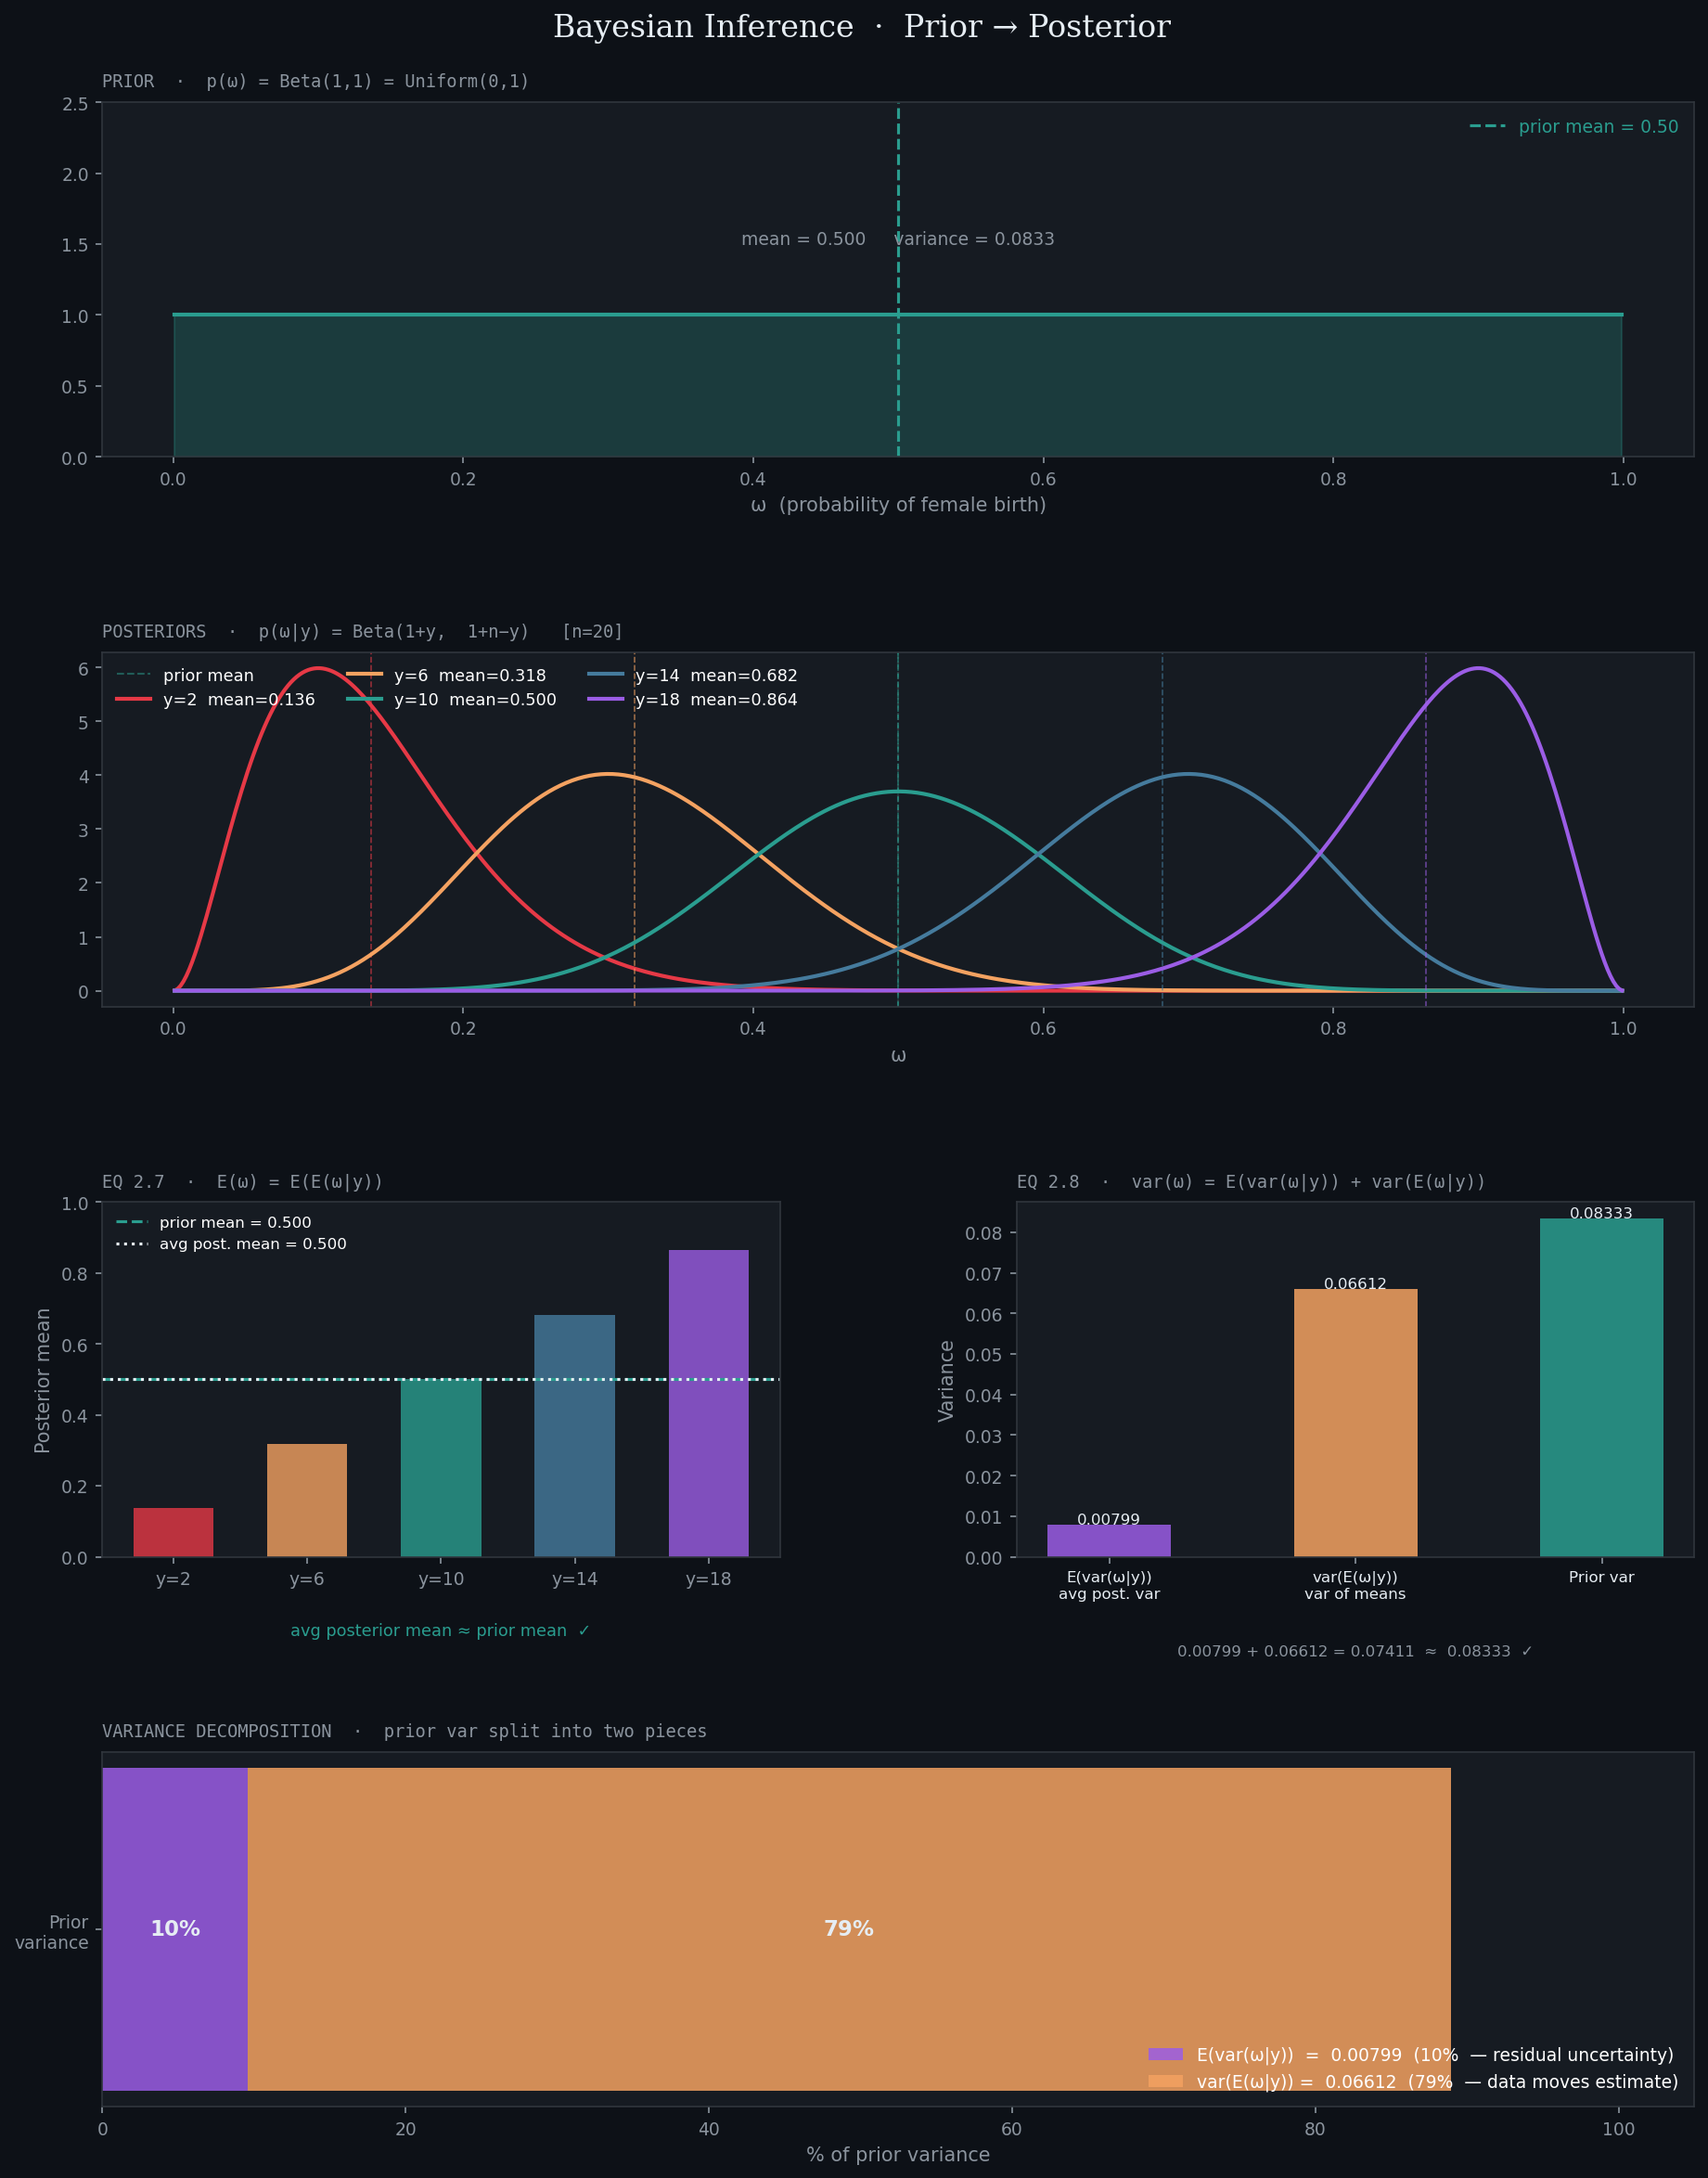

Generate this figure with Python:
import numpy as np
import matplotlib.pyplot as plt
import matplotlib.gridspec as gridspec
from scipy.stats import beta

# ── Setup ──────────────────────────────────────────────────────────────────────
N_OBS   = 20
PRIOR_A = 1
PRIOR_B = 1
Y_VALUES = [2, 6, 10, 14, 18]
COLORS   = ["#e63946", "#f4a261", "#2a9d8f", "#457b9d", "#9b5de5"]

omega = np.linspace(0.001, 0.999, 500)

prior       = beta(PRIOR_A, PRIOR_B)
prior_mean  = prior.mean()
prior_var   = prior.var()

posteriors = []
for y, col in zip(Y_VALUES, COLORS):
    a, b    = PRIOR_A + y, PRIOR_B + N_OBS - y
    dist    = beta(a, b)
    posteriors.append(dict(y=y, dist=dist, mean=dist.mean(),
                           var=dist.var(), color=col, a=a, b=b))

avg_post_mean  = np.mean([p["mean"] for p in posteriors])
avg_post_var   = np.mean([p["var"]  for p in posteriors])
var_post_means = np.var( [p["mean"] for p in posteriors])

# ── Style ──────────────────────────────────────────────────────────────────────
plt.style.use("dark_background")
BG      = "#0d1117"
PANEL   = "#161b22"
BORDER  = "#30363d"
MUTED   = "#8b949e"
WHITE   = "#e6edf3"
GREEN   = "#2a9d8f"
PURPLE  = "#9b5de5"
ORANGE  = "#f4a261"

fig = plt.figure(figsize=(13, 16), facecolor=BG)
fig.suptitle("Bayesian Inference  ·  Prior → Posterior",
             fontsize=16, color=WHITE, y=0.98, fontfamily="serif")

gs = gridspec.GridSpec(4, 2, figure=fig, hspace=0.55, wspace=0.35,
                       left=0.08, right=0.96, top=0.94, bottom=0.04)

def style_ax(ax, title):
    ax.set_facecolor(PANEL)
    for sp in ax.spines.values():
        sp.set_edgecolor(BORDER)
    ax.tick_params(colors=MUTED, labelsize=9)
    ax.set_title(title, color=MUTED, fontsize=9,
                 loc="left", pad=8, fontfamily="monospace")
    ax.xaxis.label.set_color(MUTED)
    ax.yaxis.label.set_color(MUTED)

# ── 1. Prior ───────────────────────────────────────────────────────────────────
ax1 = fig.add_subplot(gs[0, :])
style_ax(ax1, "PRIOR  ·  p(ω) = Beta(1,1) = Uniform(0,1)")
y_prior = prior.pdf(omega)
ax1.fill_between(omega, y_prior, alpha=0.25, color=GREEN)
ax1.plot(omega, y_prior, color=GREEN, lw=2)
ax1.axvline(prior_mean, color=GREEN, ls="--", lw=1.5,
            label=f"prior mean = {prior_mean:.2f}")
ax1.set_ylim(0, 2.5)
ax1.set_xlabel("ω  (probability of female birth)")
ax1.legend(fontsize=9, framealpha=0, labelcolor=GREEN)
ax1.text(0.5, 0.6,
         f"mean = {prior_mean:.3f}     variance = {prior_var:.4f}",
         transform=ax1.transAxes, ha="center", color=MUTED, fontsize=9)

# ── 2. Posteriors ──────────────────────────────────────────────────────────────
ax2 = fig.add_subplot(gs[1, :])
style_ax(ax2, "POSTERIORS  ·  p(ω|y) = Beta(1+y,  1+n−y)   [n=20]")
ax2.axvline(prior_mean, color=GREEN, ls="--", lw=1, alpha=0.5,
            label="prior mean")
ax2.axvline(0.5, color=BORDER, ls=":", lw=1)

for p in posteriors:
    pdf = p["dist"].pdf(omega)
    ax2.plot(omega, pdf, color=p["color"], lw=2,
             label=f"y={p['y']}  mean={p['mean']:.3f}")
    ax2.axvline(p["mean"], color=p["color"], ls="--", lw=0.8, alpha=0.6)

ax2.set_xlabel("ω")
ax2.legend(fontsize=8.5, framealpha=0, ncol=3,
           labelcolor="white", loc="upper left")

# ── 3. Eq 2.7 — bar of posterior means ────────────────────────────────────────
ax3 = fig.add_subplot(gs[2, 0])
style_ax(ax3, "EQ 2.7  ·  E(ω) = E(E(ω|y))")
means = [p["mean"] for p in posteriors]
cols  = [p["color"] for p in posteriors]
bars  = ax3.bar([f"y={p['y']}" for p in posteriors], means,
                color=cols, alpha=0.8, width=0.6)
ax3.axhline(prior_mean, color=GREEN, ls="--", lw=1.5,
            label=f"prior mean = {prior_mean:.3f}")
ax3.axhline(avg_post_mean, color=WHITE, ls=":", lw=1.5,
            label=f"avg post. mean = {avg_post_mean:.3f}")
ax3.set_ylim(0, 1)
ax3.set_ylabel("Posterior mean")
ax3.legend(fontsize=8, framealpha=0)
ax3.text(0.5, -0.22,
         "avg posterior mean ≈ prior mean  ✓",
         transform=ax3.transAxes, ha="center", color=GREEN, fontsize=8.5)

# ── 4. Eq 2.8 — variance decomposition ────────────────────────────────────────
ax4 = fig.add_subplot(gs[2, 1])
style_ax(ax4, "EQ 2.8  ·  var(ω) = E(var(ω|y)) + var(E(ω|y))")

labels  = ["E(var(ω|y))\navg post. var", "var(E(ω|y))\nvar of means", "Prior var"]
values  = [avg_post_var, var_post_means, prior_var]
bar_col = [PURPLE, ORANGE, GREEN]
x = np.arange(len(labels))
ax4.bar(x, values, color=bar_col, alpha=0.85, width=0.5)
ax4.set_xticks(x)
ax4.set_xticklabels(labels, fontsize=8, color=WHITE)
for xi, v in zip(x, values):
    ax4.text(xi, v + 0.0002, f"{v:.5f}", ha="center", color=WHITE, fontsize=8)
ax4.set_ylabel("Variance")
ax4.text(0.5, -0.28,
         f"{avg_post_var:.5f} + {var_post_means:.5f} = {avg_post_var+var_post_means:.5f}  ≈  {prior_var:.5f}  ✓",
         transform=ax4.transAxes, ha="center", color=MUTED, fontsize=8)

# ── 5. Stacked variance bar ────────────────────────────────────────────────────
ax5 = fig.add_subplot(gs[3, :])
style_ax(ax5, "VARIANCE DECOMPOSITION  ·  prior var split into two pieces")
pct1 = avg_post_var   / prior_var * 100
pct2 = var_post_means / prior_var * 100
ax5.barh(["Prior\nvariance"], [pct1], color=PURPLE, alpha=0.85,
         label=f"E(var(ω|y))  =  {avg_post_var:.5f}  ({pct1:.0f}%  — residual uncertainty)")
ax5.barh(["Prior\nvariance"], [pct2], left=[pct1], color=ORANGE, alpha=0.85,
         label=f"var(E(ω|y)) =  {var_post_means:.5f}  ({pct2:.0f}%  — data moves estimate)")
ax5.set_xlim(0, 105)
ax5.set_xlabel("% of prior variance")
ax5.legend(fontsize=9, framealpha=0, loc="lower right")
ax5.text(pct1/2,        0, f"{pct1:.0f}%", va="center", ha="center",
         color=WHITE, fontsize=11, fontweight="bold")
ax5.text(pct1 + pct2/2, 0, f"{pct2:.0f}%", va="center", ha="center",
         color=WHITE, fontsize=11, fontweight="bold")

plt.savefig("bayesian_viz.png",
            dpi=150, bbox_inches="tight", facecolor=BG)
print("Saved → bayesian_viz.png")
